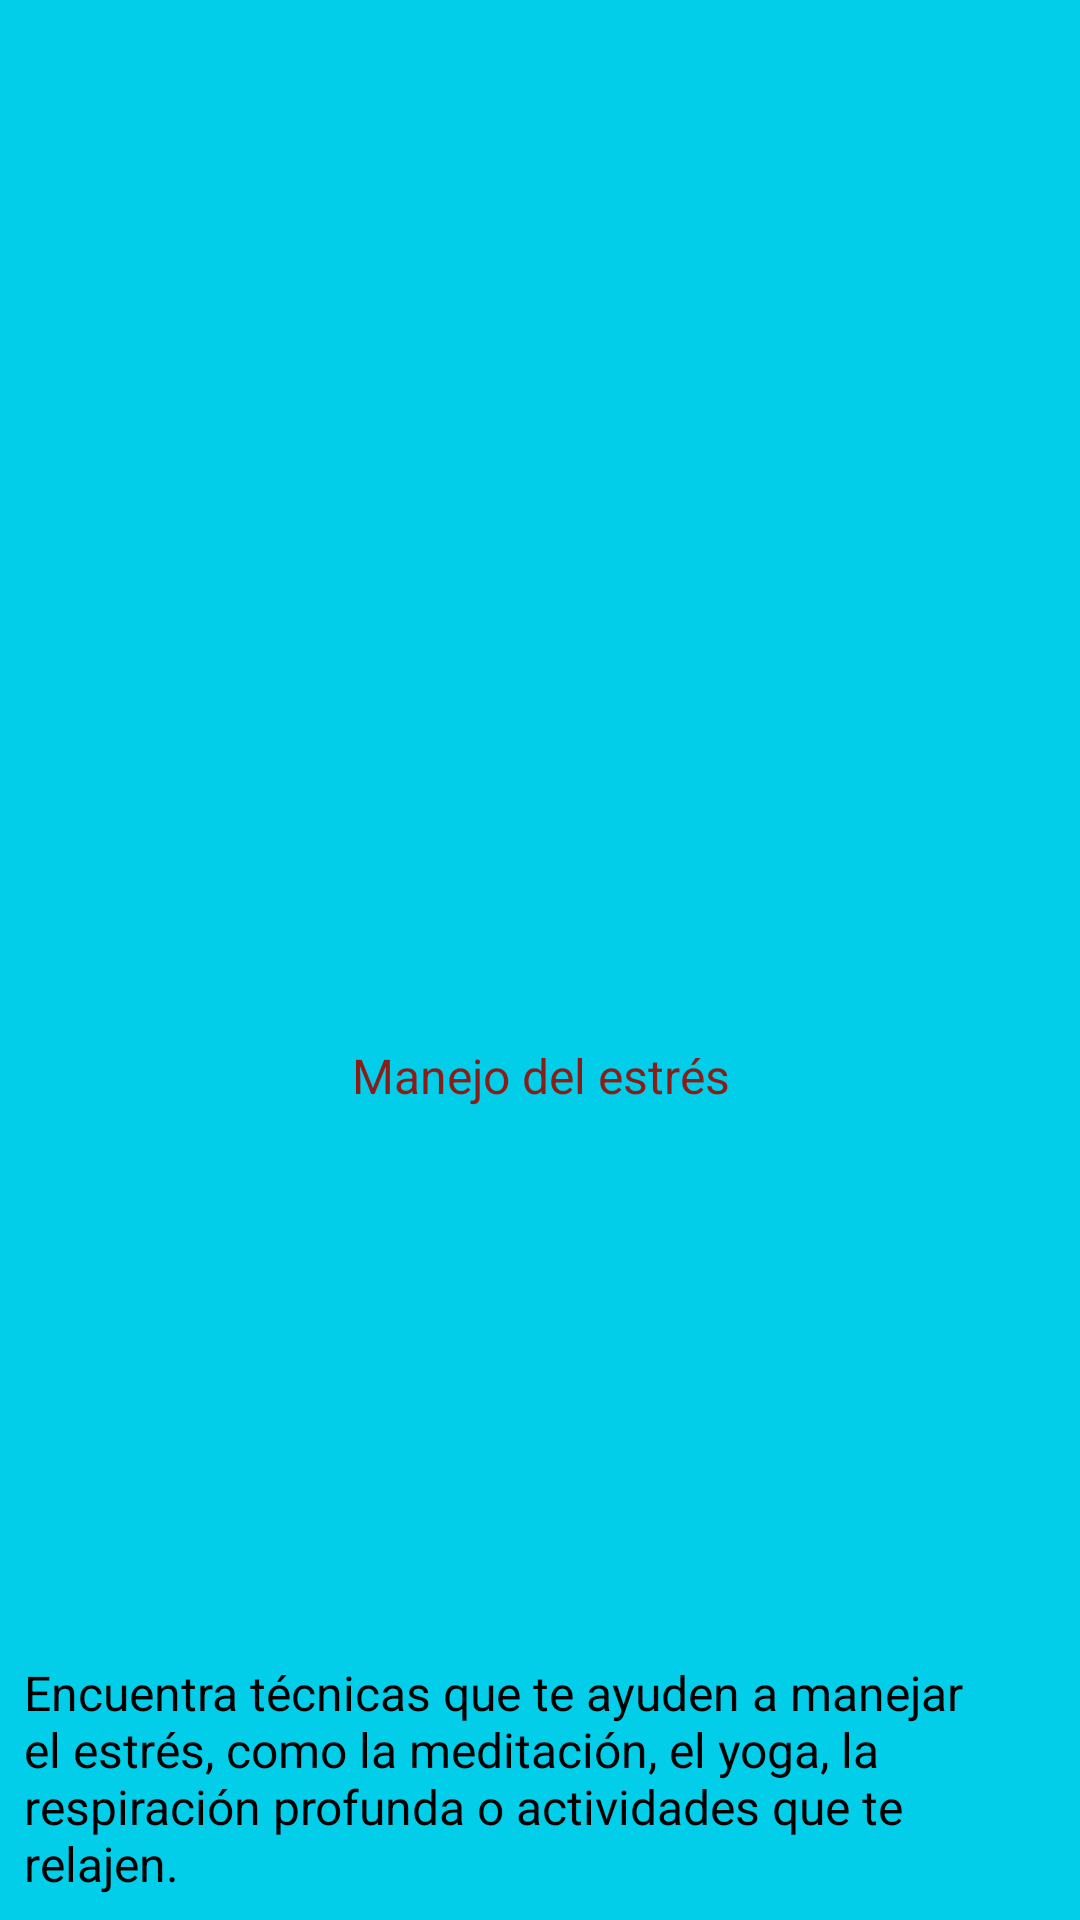

Here is an Android app screen rendered from its layout file. Give the layout XML and the strings, colors and styles it references.
<!-- AndroidManifest.xml: application theme Theme.AppCompat.NoActionBar -->
<!-- res/layout/fragment_frag_a2_3.xml -->
<?xml version="1.0" encoding="utf-8"?>
<FrameLayout xmlns:android="http://schemas.android.com/apk/res/android"
    xmlns:tools="http://schemas.android.com/tools"
    android:layout_width="260dp"
    android:layout_height="330dp"
    android:background="@color/cool_green"
    android:layout_gravity="end"
    android:layout_marginStart="40dp"
    android:layout_marginTop="16dp"
    android:layout_marginEnd="16dp"
    android:layout_marginBottom="16dp"
    tools:context=".fragA2_3">

    
    <TextView
        android:layout_width="wrap_content"
        android:layout_height="151dp"
        android:layout_gravity="bottom"
        android:gravity="bottom"
        android:paddingStart="8dp"
        android:paddingTop="8dp"
        android:paddingEnd="8dp"
        android:paddingBottom="8dp"
        android:text="Encuentra técnicas que te ayuden a manejar el estrés, como la meditación, el yoga, la respiración profunda o actividades que te relajen."
        android:textColor="@color/black"
        android:textSize="16sp" />

    <TextView
        android:layout_width="262dp"
        android:layout_height="99dp"
        android:layout_gravity="center"
        android:gravity="bottom|center"
        android:paddingStart="0dp"
        android:paddingTop="0dp"
        android:paddingEnd="0dp"
        android:paddingBottom="0dp"
        android:text="Manejo del estrés"
        android:textColor="@color/red"
        android:textSize="16sp" />

    <ImageView
        android:id="@+id/imageViewA3"
        android:layout_width="match_parent"
        android:layout_height="190dp"
        android:src="@drawable/chakra" />


</FrameLayout>
<!-- resources referenced by this layout -->
<resources>
  <color name="black">#FF000000</color>
  <color name="cool_green">#02CEEA</color>
  <color name="red">#891E19</color>
</resources>
